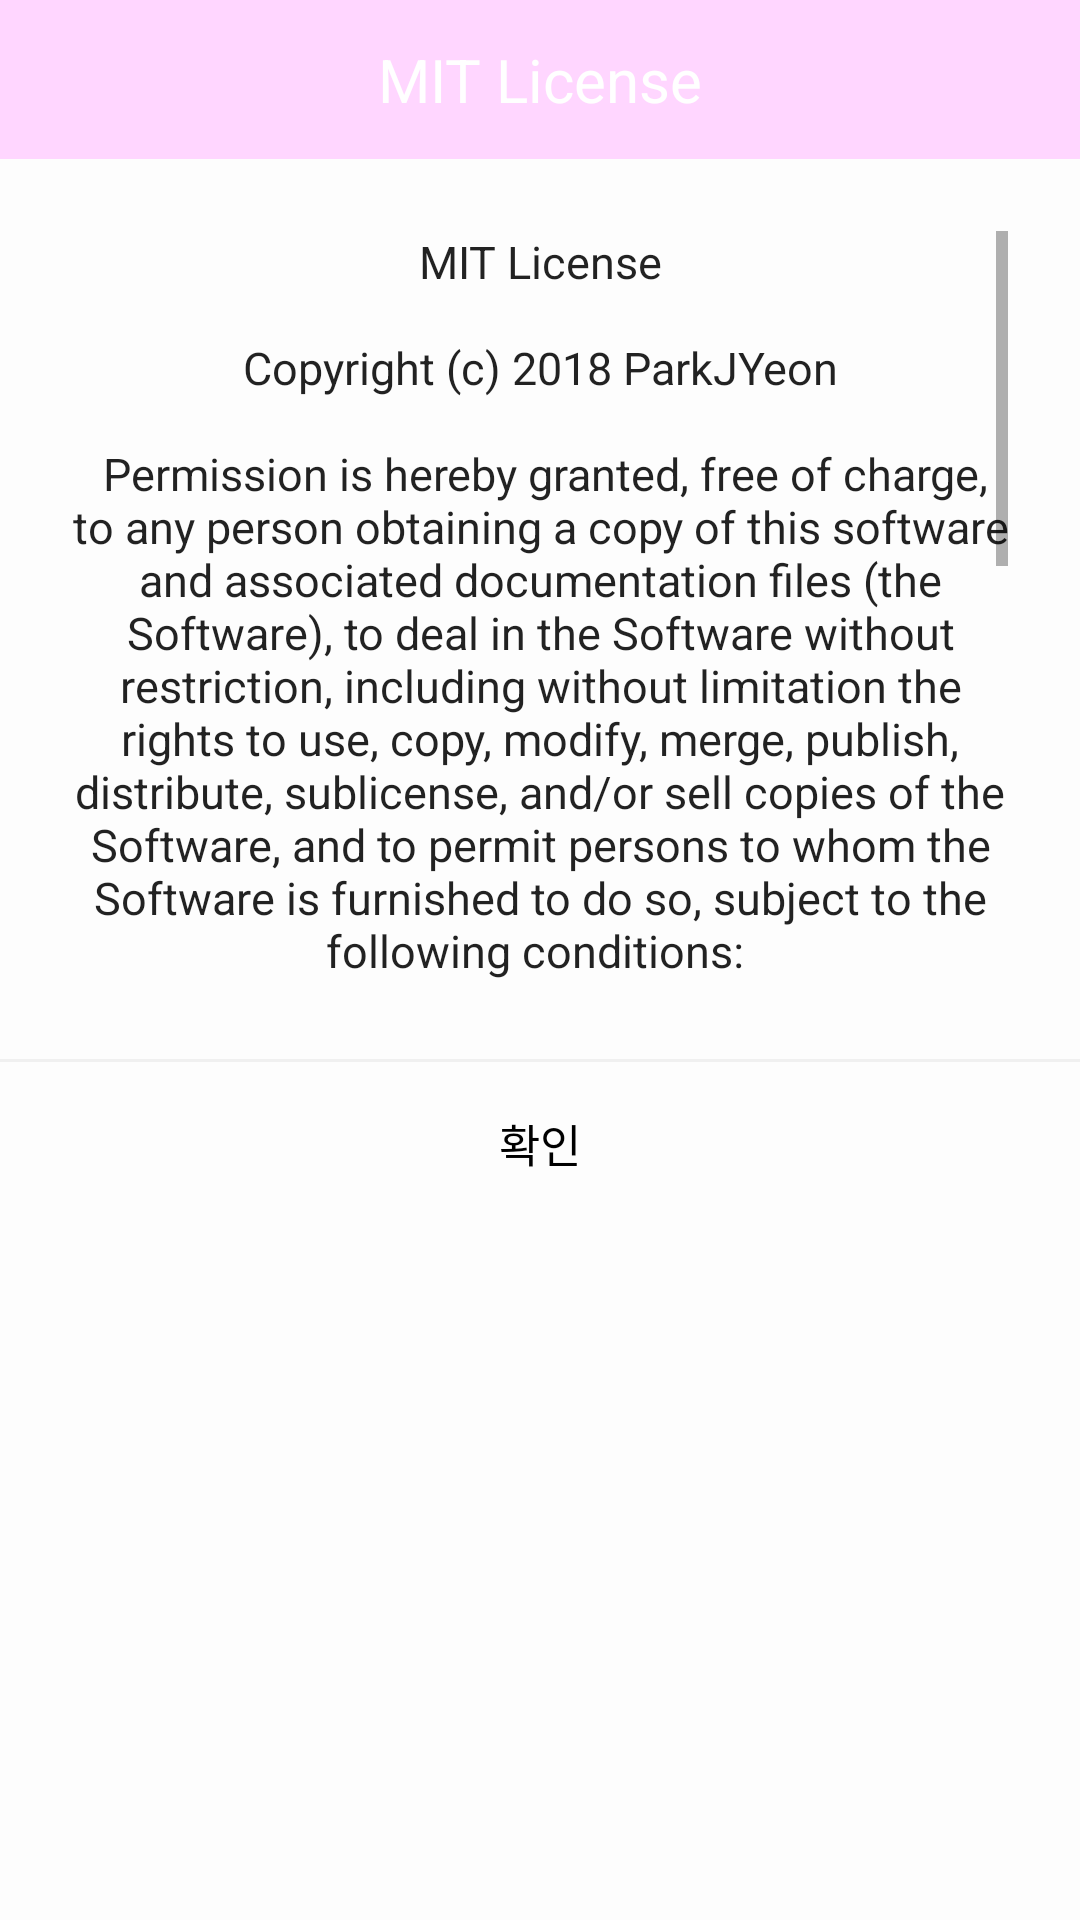

The Android layout XML behind this screen, and the referenced resources:
<!-- AndroidManifest.xml: application theme AppTheme -->
<!-- res/layout/content_popup.xml -->
<?xml version="1.0" encoding="utf-8"?>
<LinearLayout
    xmlns:android="http://schemas.android.com/apk/res/android"
    android:background="#fdfdfd"
    android:orientation="vertical"
    android:layout_width="300dp"
    android:layout_height="wrap_content">

    <LinearLayout
        android:orientation="horizontal"
        android:layout_width="match_parent"
        android:layout_height="wrap_content">

        <TextView
            android:text="MIT License"
            android:textSize="20sp"
            android:textColor="#fff"
            android:gravity="center"
            android:background="@color/colorBar"
            android:layout_width="match_parent"
            android:layout_height="53dp" />
    </LinearLayout>

    <LinearLayout
        android:padding="24dp"
        android:orientation="vertical"
        android:layout_width="match_parent"
        android:layout_height="300dp">
        <ScrollView
            android:layout_width="match_parent"
            android:layout_height="match_parent">
            <TextView
                android:text="@string/license_txt"
                android:textSize="15sp"
                android:textColor="#000"
                android:alpha="0.87"
                android:gravity="center"
                android:layout_marginBottom="3dp"
                android:layout_width="match_parent"
                android:layout_height="wrap_content" />
        </ScrollView>

    </LinearLayout>

    <View
        android:background="#66dbdbdb"
        android:layout_width="match_parent"
        android:layout_height="1dp"/>

    <LinearLayout
        android:orientation="horizontal"
        android:gravity="center"
        android:layout_width="match_parent"
        android:layout_height="wrap_content">
        <Button
            android:text="확인"
            android:textSize="15sp"
            android:textColor="#000000"
            android:padding="16dp"
            android:gravity="center"
            android:background="#00000000"
            android:layout_width="match_parent"
            android:layout_height="53dp"
            android:onClick="mClose"/>
    </LinearLayout>
</LinearLayout>
<!-- resources referenced by this layout -->
<resources>
  <color name="colorBar">#FFD6FF</color>
  <string name="license_txt">MIT License\n\nCopyright (c) 2018 ParkJYeon\n\n
  
  Permission is hereby granted, free of charge, to any person obtaining a copy
  of this software and associated documentation files (the "Software"), to deal
  in the Software without restriction, including without limitation the rights
  to use, copy, modify, merge, publish, distribute, sublicense, and/or sell
  copies of the Software, and to permit persons to whom the Software is
  furnished to do so, subject to the following conditions:
  \n\n
  The above copyright notice and this permission notice shall be included in all
  copies or substantial portions of the Software.
  \n\n
  THE SOFTWARE IS PROVIDED "AS IS", WITHOUT WARRANTY OF ANY KIND, EXPRESS OR
  IMPLIED, INCLUDING BUT NOT LIMITED TO THE WARRANTIES OF MERCHANTABILITY,
  FITNESS FOR A PARTICULAR PURPOSE AND NONINFRINGEMENT. IN NO EVENT SHALL THE
  AUTHORS OR COPYRIGHT HOLDERS BE LIABLE FOR ANY CLAIM, DAMAGES OR OTHER
  LIABILITY, WHETHER IN AN ACTION OF CONTRACT, TORT OR OTHERWISE, ARISING FROM,
  OUT OF OR IN CONNECTION WITH THE SOFTWARE OR THE USE OR OTHER DEALINGS IN THE
  SOFTWARE.</string>
  <style name="AppTheme" parent="Theme.AppCompat.Light.DarkActionBar">
          
          <item name="colorPrimary">@color/colorBar</item>
          <item name="colorPrimaryDark">@color/colorBar</item>
          <item name="colorAccent">@color/colorAccent</item>
      </style>
  <color name="colorAccent">#FF4081</color>
</resources>
